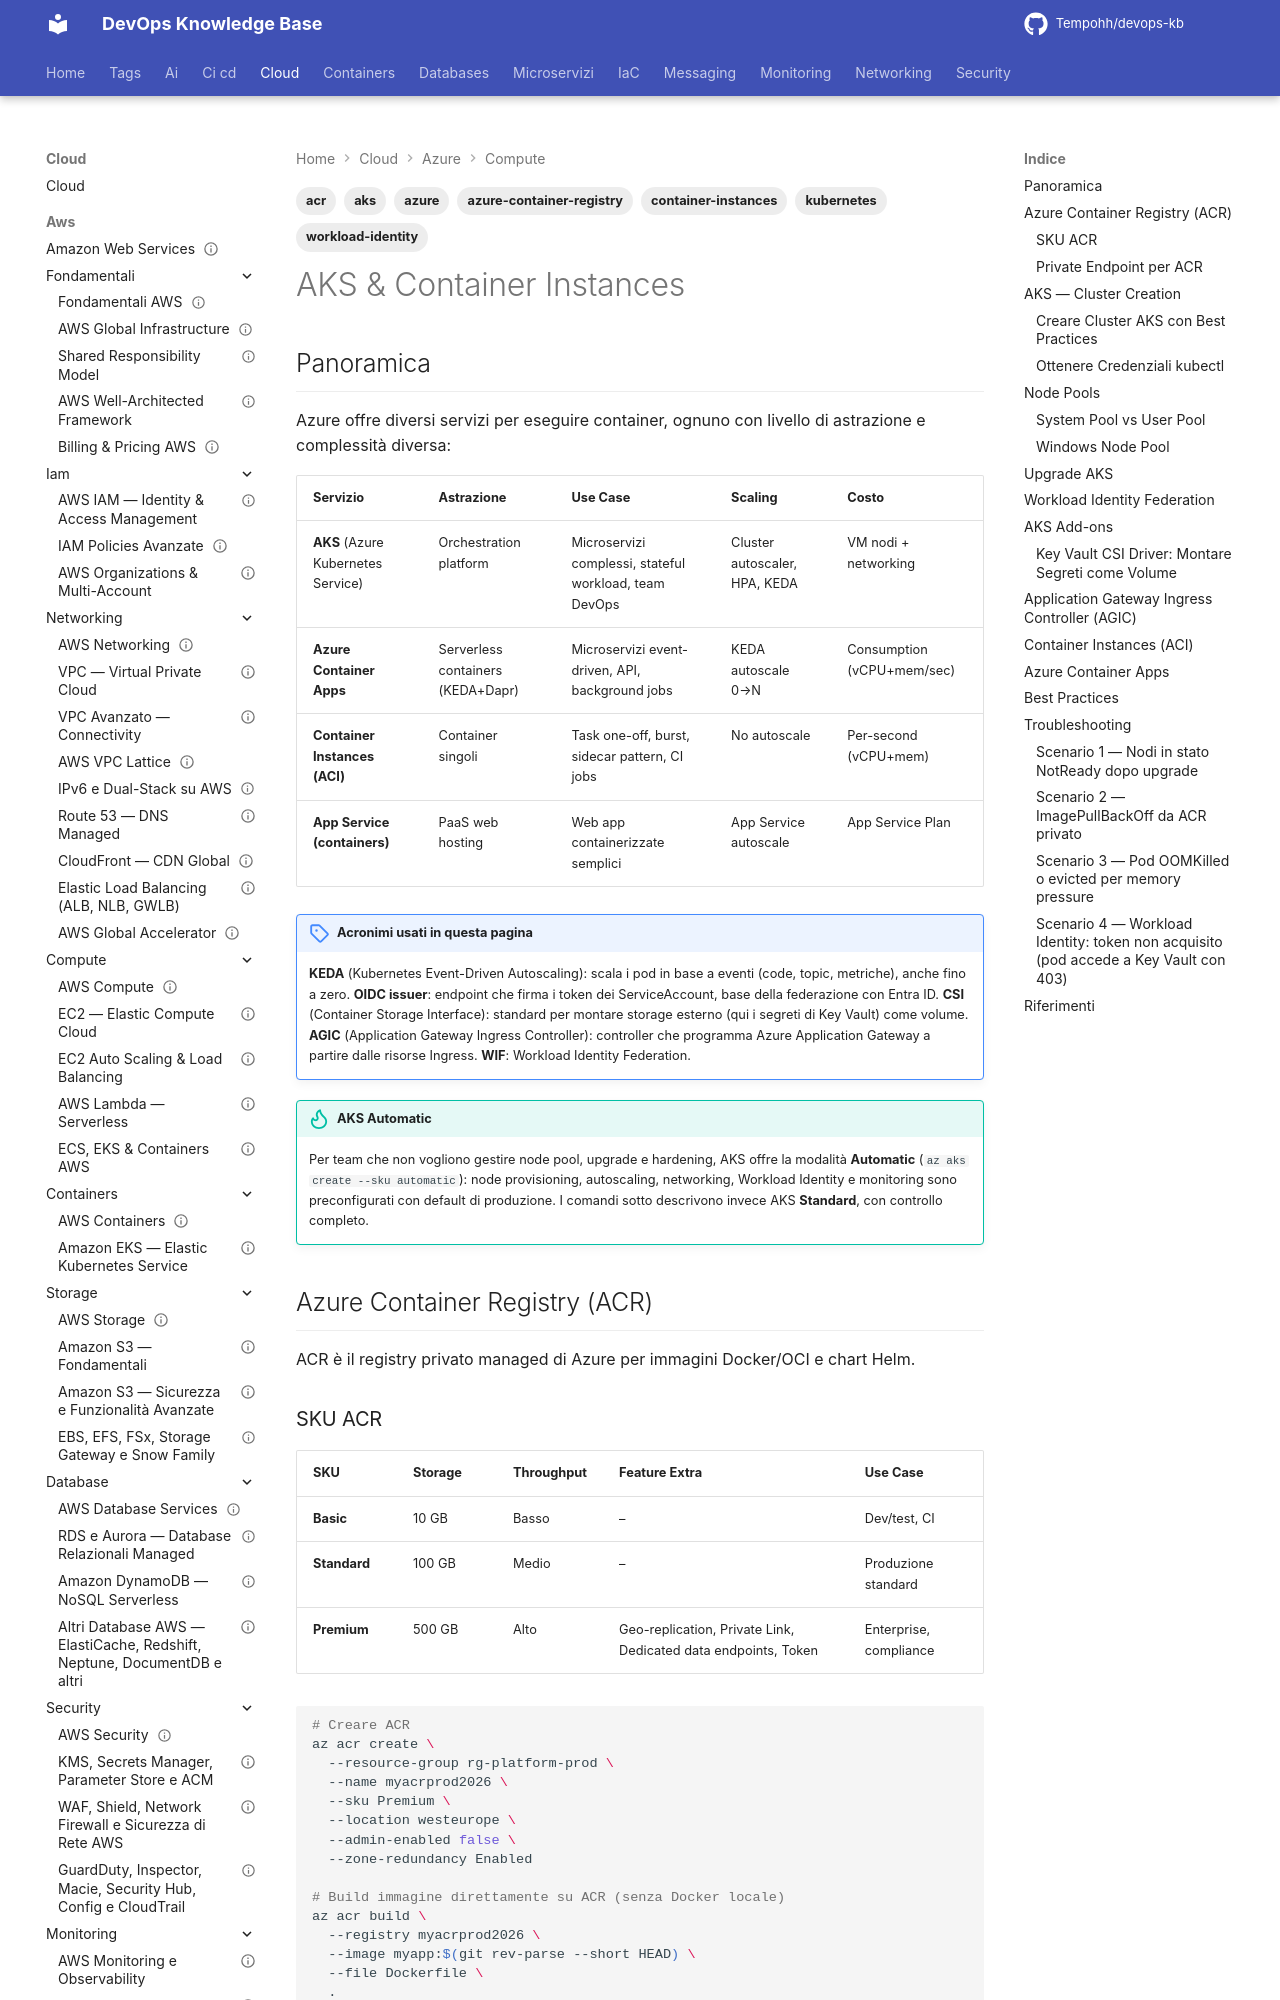

repository: Tempohh/devops-kb · page: cloud/azure/compute/aks-containers/index.html · generator: mkdocs

---
title: "AKS & Container Instances"
slug: aks-containers
category: cloud
tags: [azure, aks, kubernetes, container-instances, acr, azure-container-registry, workload-identity]
search_keywords: [AKS Azure Kubernetes Service, Azure Container Registry ACR, Container Instances ACI, Azure Container Apps, Workload Identity Federation, node pool, cluster autoscaler, AGIC Application Gateway Ingress, CSI driver Key Vault, KEDA autoscaling]
parent: cloud/azure/compute/_index
related: [cloud/azure/networking/vnet, cloud/azure/security/key-vault, cloud/azure/monitoring/monitor-log-analytics]
official_docs: https://learn.microsoft.com/azure/aks/
status: reviewed
difficulty: advanced
last_updated: 2026-10-04
last_verified: 2026-10-04
---

# AKS & Container Instances

## Panoramica

Azure offre diversi servizi per eseguire container, ognuno con livello di astrazione e complessità diversa:

| Servizio | Astrazione | Use Case | Scaling | Costo |
|---|---|---|---|---|
| **AKS** (Azure Kubernetes Service) | Orchestration platform | Microservizi complessi, stateful workload, team DevOps | Cluster autoscaler, HPA, KEDA | VM nodi + networking |
| **Azure Container Apps** | Serverless containers (KEDA+Dapr) | Microservizi event-driven, API, background jobs | KEDA autoscale 0→N | Consumption (vCPU+mem/sec) |
| **Container Instances (ACI)** | Container singoli | Task one-off, burst, sidecar pattern, CI jobs | No autoscale | Per-second (vCPU+mem) |
| **App Service (containers)** | PaaS web hosting | Web app containerizzate semplici | App Service autoscale | App Service Plan |

!!! note "Acronimi usati in questa pagina"
    **KEDA** (Kubernetes Event-Driven Autoscaling): scala i pod in base a eventi (code, topic, metriche), anche fino a zero. **OIDC issuer**: endpoint che firma i token dei ServiceAccount, base della federazione con Entra ID. **CSI** (Container Storage Interface): standard per montare storage esterno (qui i segreti di Key Vault) come volume. **AGIC** (Application Gateway Ingress Controller): controller che programma Azure Application Gateway a partire dalle risorse Ingress. **WIF**: Workload Identity Federation.

!!! tip "AKS Automatic"
    Per team che non vogliono gestire node pool, upgrade e hardening, AKS offre la modalità **Automatic** (`az aks create --sku automatic`): node provisioning, autoscaling, networking, Workload Identity e monitoring sono preconfigurati con default di produzione. I comandi sotto descrivono invece AKS **Standard**, con controllo completo.

## Azure Container Registry (ACR)

ACR è il registry privato managed di Azure per immagini Docker/OCI e chart Helm.
